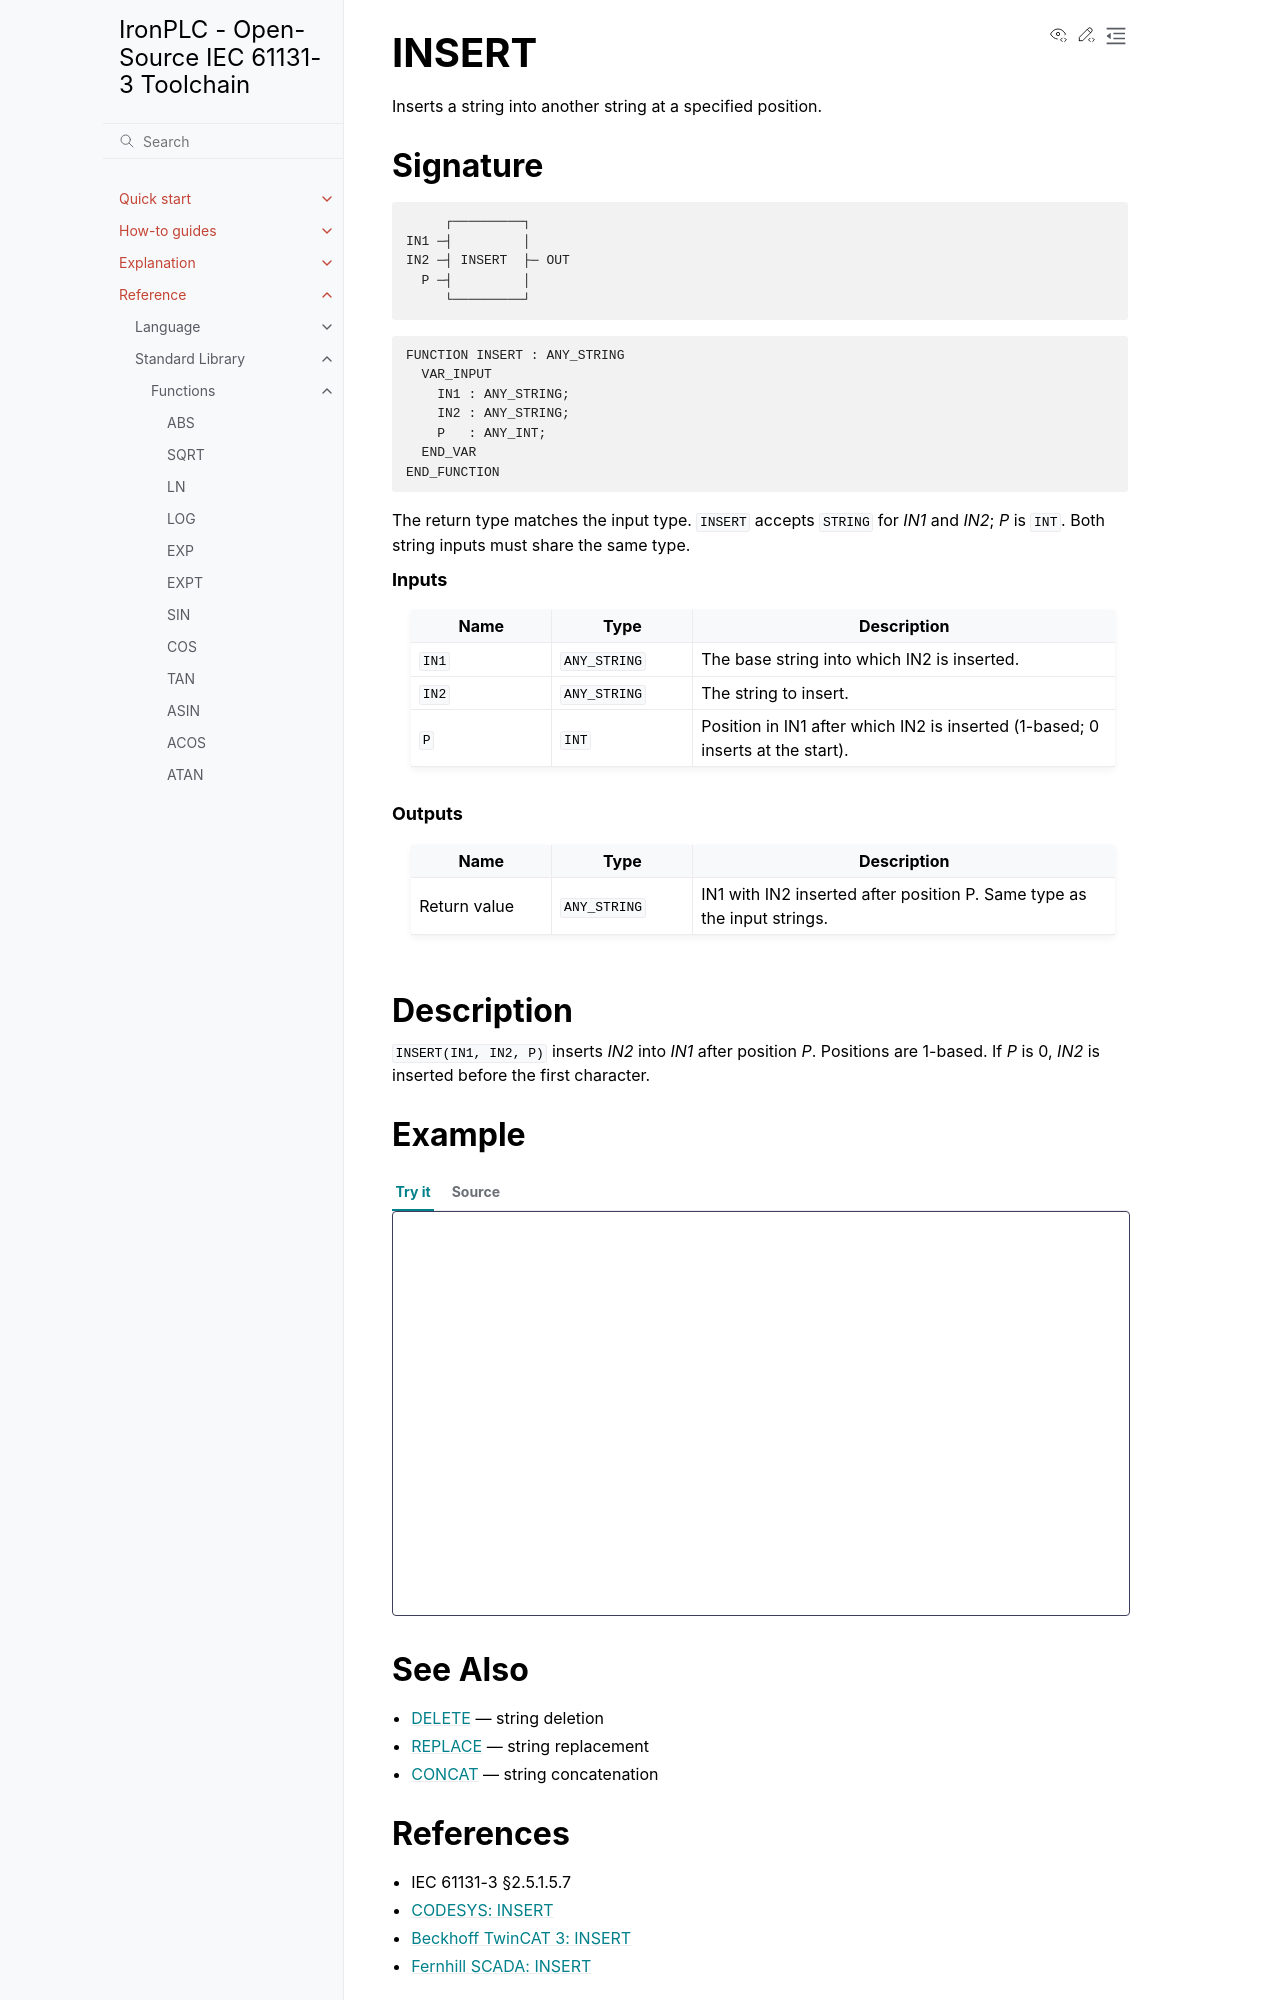

repository: ironplc/ironplc · page: reference/standard-library/functions/insert.html · generator: sphinx

======
INSERT
======

Inserts a string into another string at a specified position.

Signature
---------

.. code-block:: text

            ┌─────────┐
       IN1 ─┤         │
       IN2 ─┤ INSERT  ├─ OUT
         P ─┤         │
            └─────────┘

.. code-block:: text

   FUNCTION INSERT : ANY_STRING
     VAR_INPUT
       IN1 : ANY_STRING;
       IN2 : ANY_STRING;
       P   : ANY_INT;
     END_VAR
   END_FUNCTION

The return type matches the input type. ``INSERT`` accepts ``STRING``
for *IN1* and *IN2*; *P* is ``INT``. Both string inputs must share the
same type.

.. rubric:: Inputs

.. list-table::
   :header-rows: 1
   :widths: 20 20 60
   :align: left

   * - Name
     - Type
     - Description
   * - ``IN1``
     - ``ANY_STRING``
     - The base string into which IN2 is inserted.
   * - ``IN2``
     - ``ANY_STRING``
     - The string to insert.
   * - ``P``
     - ``INT``
     - Position in IN1 after which IN2 is inserted (1-based; 0 inserts at the start).

.. rubric:: Outputs

.. list-table::
   :header-rows: 1
   :widths: 20 20 60
   :align: left

   * - Name
     - Type
     - Description
   * - Return value
     - ``ANY_STRING``
     - IN1 with IN2 inserted after position P. Same type as the input strings.

Description
-----------

``INSERT(IN1, IN2, P)`` inserts *IN2* into *IN1* after position *P*.
Positions are 1-based. If *P* is 0, *IN2* is inserted before the
first character.

Example
-------

.. playground-with-program::
   :vars: result : STRING;

   result := INSERT('Helo', 'l', 3);       (* result = 'Hello' *)
   result := INSERT('World', 'Hello ', 0); (* result = 'Hello World' *)

See Also
--------

* :doc:`delete` — string deletion
* :doc:`replace` — string replacement
* :doc:`concat` — string concatenation
